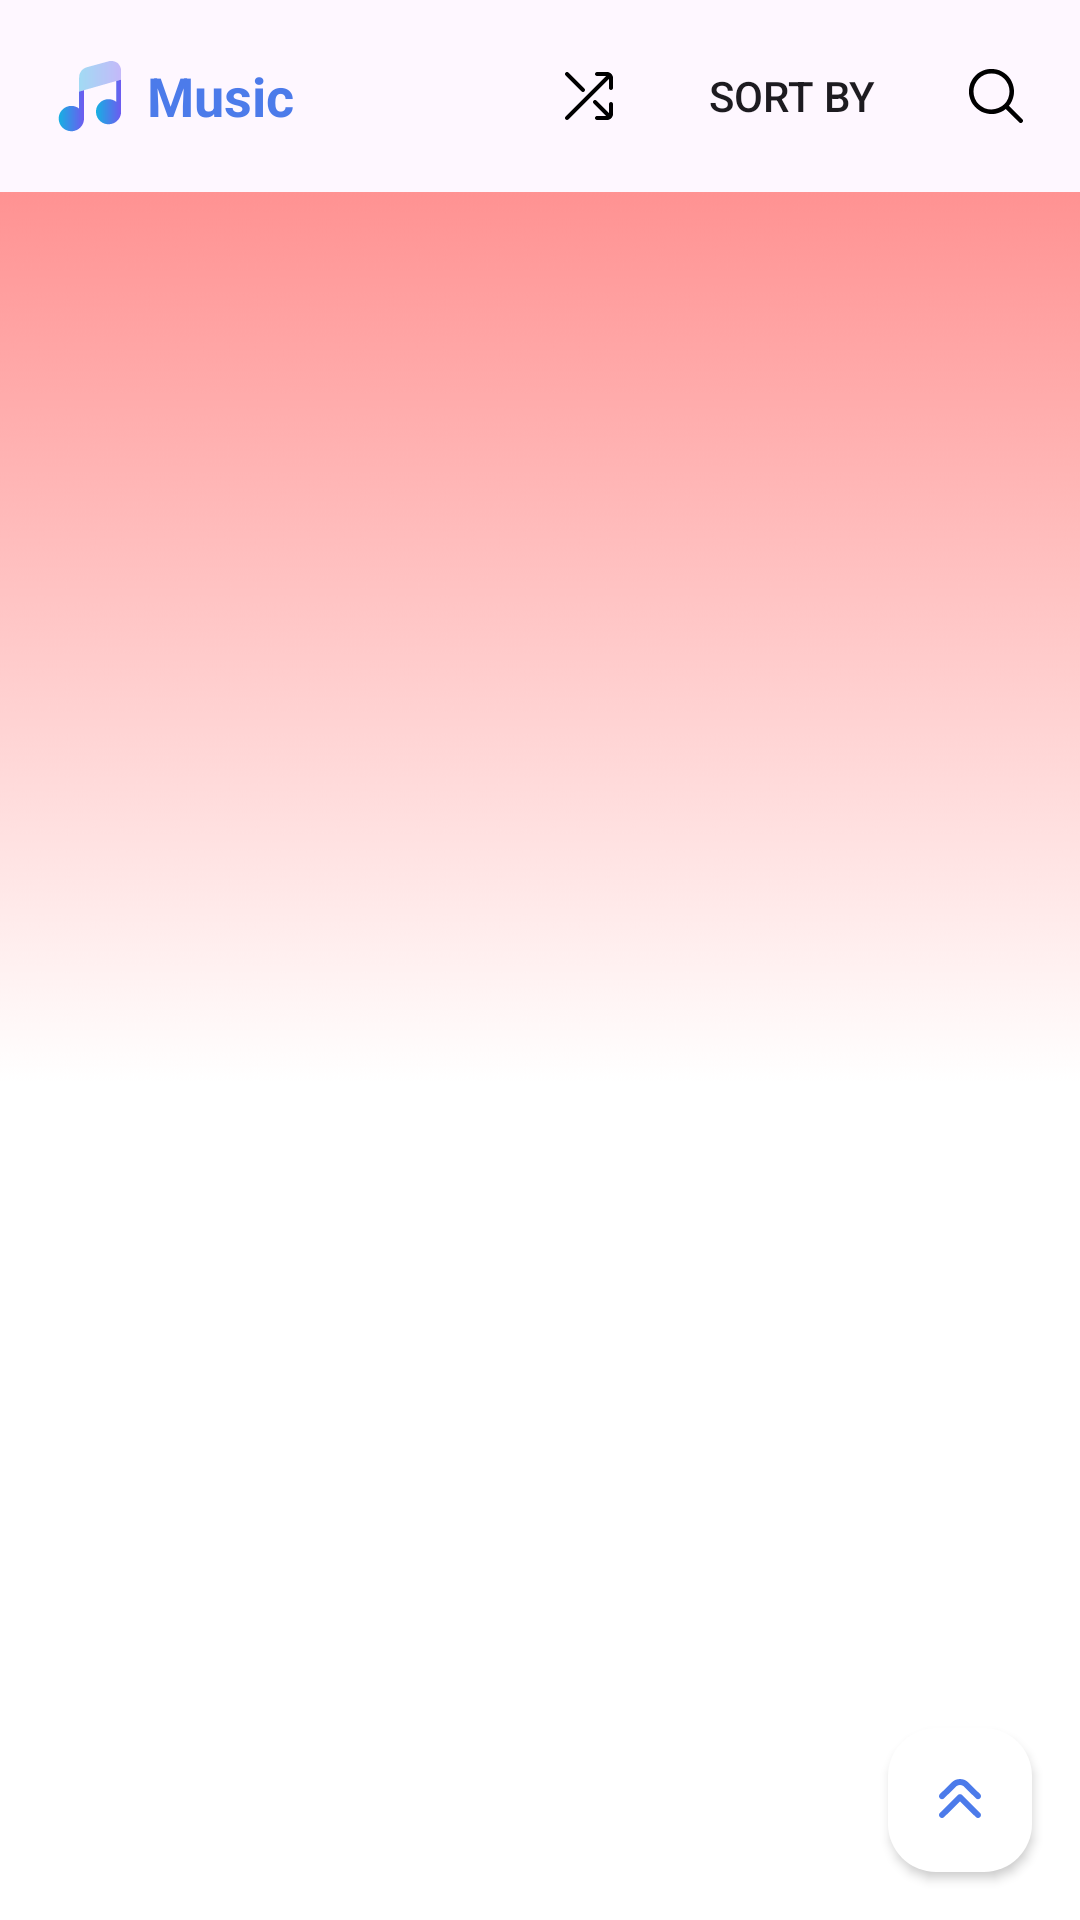

Write the Android layout XML for this screen, with the resource values it uses.
<!-- AndroidManifest.xml: application theme splash_screen -->
<!-- res/layout/fragment_library.xml -->
<?xml version="1.0" encoding="utf-8"?>
<androidx.coordinatorlayout.widget.CoordinatorLayout xmlns:android="http://schemas.android.com/apk/res/android"
    xmlns:app="http://schemas.android.com/apk/res-auto"
    android:layout_width="match_parent"
    android:layout_height="match_parent">

    <com.google.android.material.appbar.AppBarLayout
        android:id="@+id/appBarLayout"
        android:layout_width="match_parent"
        android:layout_height="wrap_content"
        android:background="?attr/colorSurface"
        app:elevation="0dp"
        app:liftOnScroll="true">

        <com.google.android.material.appbar.MaterialToolbar
            android:id="@+id/topToolbar"
            android:layout_width="match_parent"
            android:layout_height="?attr/actionBarSize"
            app:titleTextColor="?attr/colorOnSurface"
            app:title=""
            app:menu="@menu/library_toolbar_menu"
            app:layout_scrollFlags="scroll|enterAlways|snap">

            <LinearLayout
                android:layout_width="match_parent"
                android:layout_height="match_parent"
                android:gravity="center_vertical"
                android:orientation="horizontal">

                <ImageView
                    android:id="@+id/app_logo"
                    android:layout_width="28dp"
                    android:layout_height="28dp"
                    android:src="@drawable/app_icon"
                    android:contentDescription="@string/app_name" />

                <TextView
                    android:layout_width="wrap_content"
                    android:layout_height="wrap_content"
                    android:text="@string/music"
                    android:textSize="18sp"
                    android:textStyle="bold"
                    android:layout_marginStart="5dp"
                    android:textColor="@color/blue_app_icon" />
            </LinearLayout>
        </com.google.android.material.appbar.MaterialToolbar>
    </com.google.android.material.appbar.AppBarLayout>

    <androidx.recyclerview.widget.RecyclerView
        android:id="@+id/musicRV"
        android:layout_width="match_parent"
        android:layout_height="match_parent"
        android:scrollbars="none"
        app:layout_behavior="@string/appbar_scrolling_view_behavior" />

    <com.google.android.material.floatingactionbutton.FloatingActionButton
        android:id="@+id/fabScrollToTop"
        android:layout_width="wrap_content"
        android:layout_height="wrap_content"
        android:layout_gravity="bottom|end"
        android:layout_margin="16dp"
        android:src="@drawable/scroll_to_top_icon"
        app:backgroundTint="@color/white"
        app:tint="@color/blue_app_icon"
        android:contentDescription="@string/scroll_to_top"
        app:fabCustomSize="48dp"
        android:scaleType="fitCenter"
        app:elevation="2dp"
        app:pressedTranslationZ="4dp"/>

</androidx.coordinatorlayout.widget.CoordinatorLayout>
<!-- resources referenced by this layout -->
<resources>
  <color name="blue_app_icon">#4C7BEA</color>
  <color name="white">#FFFFFFFF</color>
  <!-- drawable app_icon: vector/xml drawable (drawable, 2656 chars, omitted) -->
  <!-- drawable scroll_to_top_icon (drawable) -->
  <vector xmlns:android="http://schemas.android.com/apk/res/android"
      android:width="512dp"
      android:height="512dp"
      android:viewportWidth="24"
      android:viewportHeight="24">
    <path
        android:fillColor="#FF000000"
        android:pathData="M6,18c-0.257,0 -0.514,-0.099 -0.709,-0.295 -0.39,-0.392 -0.388,-1.025 0.004,-1.415l6.001,-5.964c0.391,-0.388 1.02,-0.387 1.41,0l5.999,5.964c0.392,0.389 0.394,1.022 0.004,1.414 -0.389,0.393 -1.021,0.395 -1.414,0.004l-5.294,-5.263 -5.296,5.264c-0.195,0.194 -0.45,0.291 -0.705,0.291ZM18.712,11.44c0.388,-0.393 0.384,-1.026 -0.01,-1.414l-3.925,-3.875c-0.741,-0.742 -1.728,-1.151 -2.777,-1.151s-2.036,0.409 -2.772,1.146l-3.93,3.88c-0.394,0.388 -0.397,1.021 -0.01,1.414 0.39,0.394 1.021,0.396 1.414,0.009l3.935,-3.884c0.729,-0.729 1.993,-0.733 2.731,0.004l3.93,3.88c0.194,0.192 0.448,0.289 0.702,0.289 0.258,0 0.516,-0.099 0.712,-0.297Z"/>
  </vector>
  <string name="app_name">Music Player</string>
  <string name="music">Music</string>
  <string name="scroll_to_top">Scroll to top\n</string>
  <style name="splash_screen" parent="Theme.Material3.DayNight.NoActionBar">
          <item name="android:windowBackground">@drawable/splash_screen</item>
          <item name="android:forceDarkAllowed" tools:targetApi="q">false</item>
      </style>
  <!-- drawable splash_screen: png bitmap (drawable, 12378 bytes) -->
</resources>
